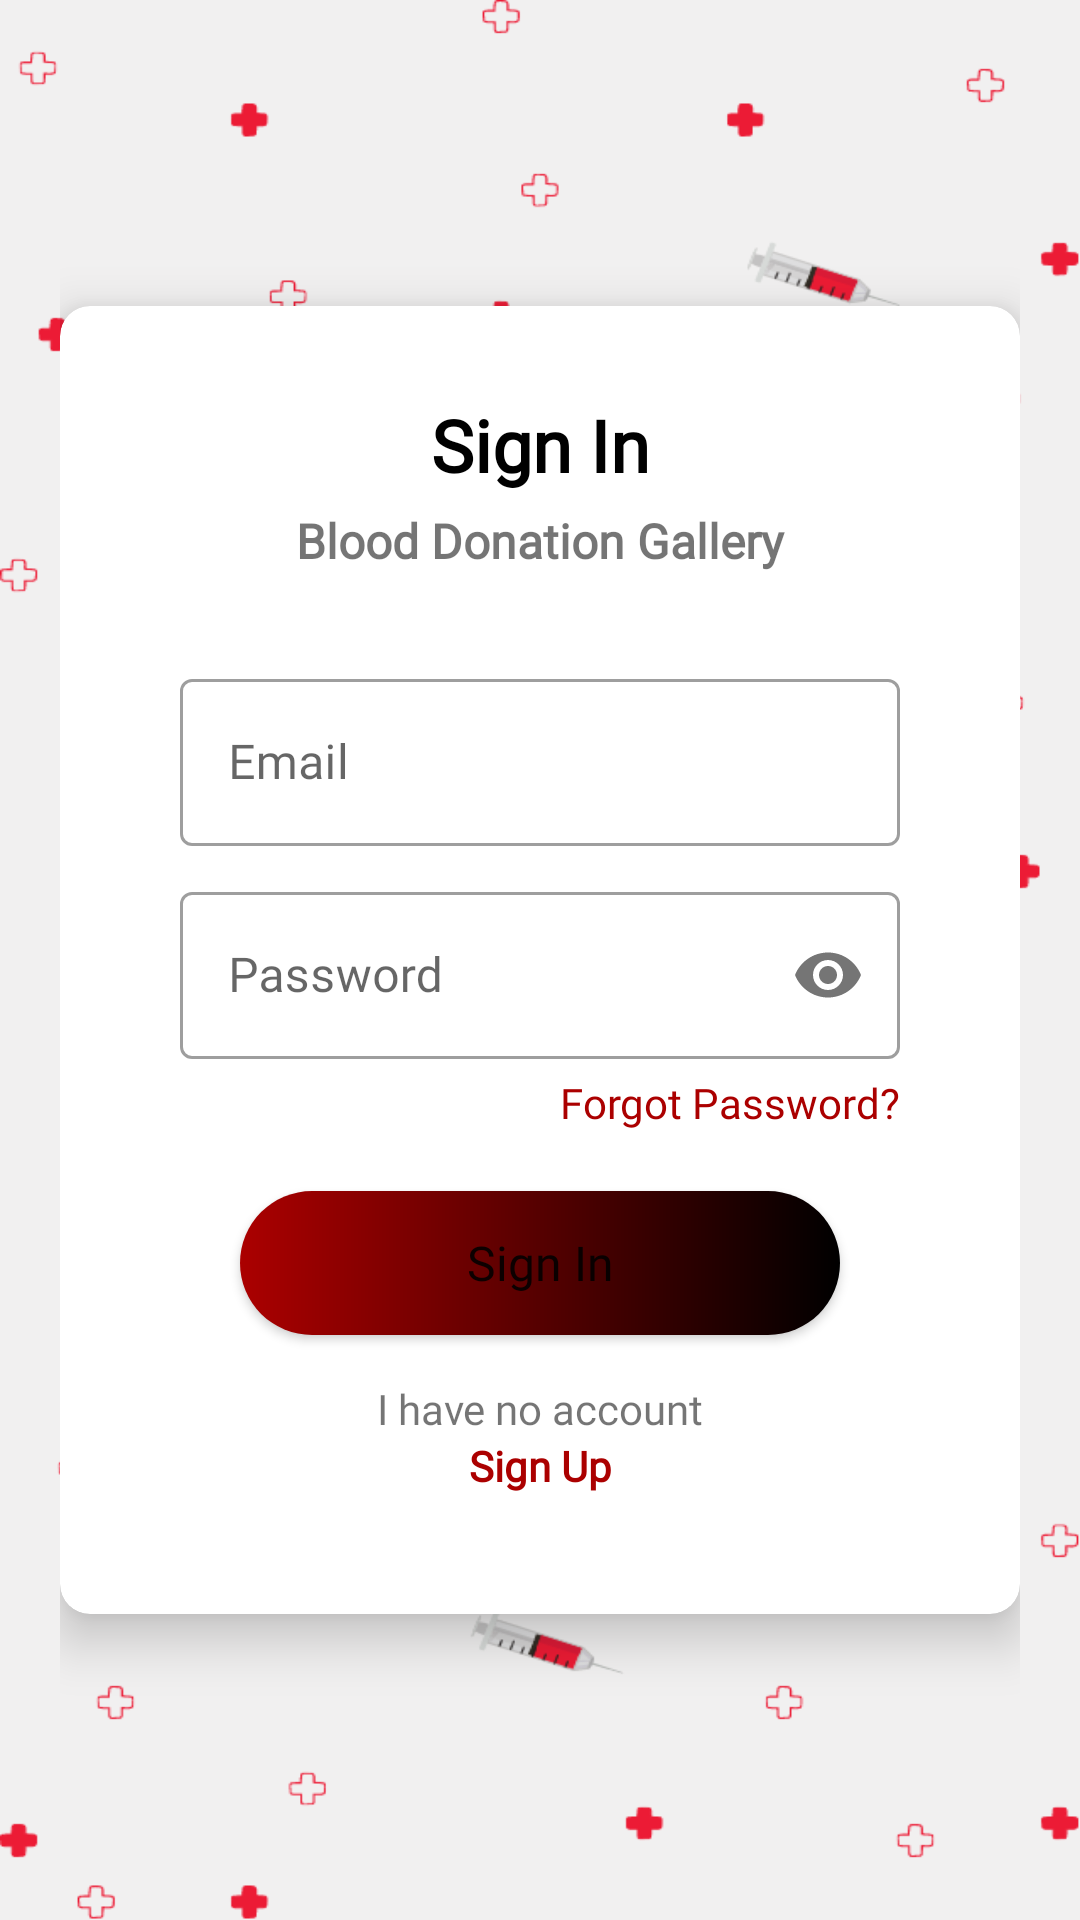

Layout XML and referenced resources for this Android screen:
<!-- AndroidManifest.xml: application theme Theme.BloodDonationGallery -->
<!-- res/layout/activity_login.xml -->
<?xml version="1.0" encoding="utf-8"?>
<LinearLayout xmlns:android="http://schemas.android.com/apk/res/android"
    xmlns:app="http://schemas.android.com/apk/res-auto"
    xmlns:tools="http://schemas.android.com/tools"
    android:layout_width="match_parent"
    android:layout_height="match_parent"
    android:background="@drawable/bloodback"
    android:gravity="center"
    android:orientation="vertical"
    android:padding="20dp"
    tools:context=".LoginActivity">


    <androidx.cardview.widget.CardView
        android:layout_width="match_parent"
        android:layout_height="wrap_content"


        android:elevation="10dp"
        app:cardCornerRadius="10dp"
        app:cardElevation="10dp">

        <LinearLayout
            android:layout_width="match_parent"
            android:layout_height="wrap_content"
            android:layout_margin="10dp"
            android:orientation="vertical">


            <TextView
                android:layout_width="match_parent"
                android:layout_height="wrap_content"
                android:layout_marginTop="20dp"
                android:fontFamily="@font/poppins"
                android:gravity="center"
                android:text="@string/signin"
                android:textColor="@color/black"
                android:textSize="24dp"
                android:textStyle="bold" />

            <TextView
                android:layout_width="match_parent"
                android:layout_height="wrap_content"
                android:layout_marginTop="5dp"
                android:fontFamily="@font/poppins"
                android:gravity="center"
                android:text="@string/app_name"
                android:textSize="16dp"
                android:textStyle="bold" />


            <com.google.android.material.textfield.TextInputLayout
                style="@style/Widget.MaterialComponents.TextInputLayout.OutlinedBox"
                android:layout_width="match_parent"
                android:layout_height="wrap_content"
                android:layout_marginLeft="30dp"
                android:layout_marginTop="30dp"
                android:layout_marginRight="30dp"
                android:outlineAmbientShadowColor="@color/green"
                app:endIconMode="clear_text"
                app:helperTextTextColor="@color/red">

                <com.google.android.material.textfield.TextInputEditText
                    android:id="@+id/email_verification"
                    android:layout_width="match_parent"
                    android:layout_height="wrap_content"
                    android:inputType="textEmailAddress"
                    android:fontFamily="@font/poppins"
                    android:hint="Email" />
            </com.google.android.material.textfield.TextInputLayout>

            <com.google.android.material.textfield.TextInputLayout
                style="@style/Widget.MaterialComponents.TextInputLayout.OutlinedBox"
                android:layout_width="match_parent"
                android:layout_height="wrap_content"
                android:layout_marginLeft="30dp"
                android:layout_marginTop="10dp"
                app:passwordToggleEnabled="true"
                android:layout_marginRight="30dp"
                android:outlineAmbientShadowColor="@color/green"
                app:helperTextTextColor="@color/red">

                <com.google.android.material.textfield.TextInputEditText
                    android:id="@+id/password_login"
                    android:layout_width="match_parent"
                    android:layout_height="wrap_content"
                    android:inputType="textPassword"
                    android:fontFamily="@font/poppins"
                    android:hint="Password" />
            </com.google.android.material.textfield.TextInputLayout>

            <TextView
                android:id="@+id/forgot_signin_password"
                android:layout_width="wrap_content"
                android:layout_height="wrap_content"
                android:layout_gravity="end"
                android:layout_marginTop="5dp"
                android:layout_marginRight="30dp"
                android:fontFamily="@font/poppins"
                android:text="@string/forgotpassword"
                android:textColor="@color/purple_700" />
            <Button
                android:id="@+id/sendEmailVery"
                android:layout_width="200dp"
                android:layout_gravity="center"
                android:layout_height="wrap_content"
                android:layout_marginTop="20dp"
                android:fontFamily="@font/poppins"
                android:padding="8dp"
                android:text="@string/signin"
                android:textAllCaps="false"
                android:background="@drawable/cercle_btn"
                android:textSize="16dp" />

            <TextView
                android:layout_width="match_parent"
                android:layout_height="wrap_content"
                android:layout_marginTop="15dp"
                android:fontFamily="@font/poppins"
                android:gravity="center"
                android:text="@string/createAccount" />

            <TextView
                android:id="@+id/backtoSignIn"
                android:layout_width="match_parent"
                android:layout_height="wrap_content"
                android:layout_marginBottom="30dp"
                android:fontFamily="@font/poppins"
                android:gravity="center"
                android:text="@string/signUp"
                android:textColor="@color/purple_700"
                android:textStyle="bold" />



        </LinearLayout>

    </androidx.cardview.widget.CardView>

</LinearLayout>
<!-- resources referenced by this layout -->
<resources>
  <color name="black">#FF000000</color>
  <color name="green">#4CAF50</color>
  <color name="purple_700">#AB0000</color>
  <color name="red">#AB0000</color>
  <!-- drawable bloodback: png bitmap (drawable, 48884 bytes) -->
  <!-- drawable cercle_btn (drawable) -->
  <?xml version="1.0" encoding="utf-8"?>
  <shape android:shape="rectangle" xmlns:android="http://schemas.android.com/apk/res/android">
  
      <gradient android:startColor="@color/purple_700" android:endColor="@color/black"/>
      <corners android:radius="200dp"/>
  </shape>
  <string name="app_name">Blood Donation Gallery</string>
  <string name="createAccount">I have no account</string>
  <string name="forgotpassword">Forgot Password?</string>
  
      //blood group array
  <string name="signUp">Sign Up</string>
  <string name="signin">Sign In</string>
  <style name="Theme.BloodDonationGallery" parent="Theme.MaterialComponents.Light.NoActionBar">
          
          <item name="colorPrimary">@color/purple_500</item>
          <item name="colorPrimaryVariant">@color/purple_700</item>
          <item name="colorOnPrimary">@color/white</item>
          
          <item name="colorSecondary">@color/teal_200</item>
          <item name="colorSecondaryVariant">@color/teal_700</item>
          <item name="colorOnSecondary">@color/black</item>
          
          <item name="android:statusBarColor" tools:targetApi="l">?attr/colorPrimaryVariant</item>
          
      </style>
  <color name="purple_500">#AB0000</color>
  <color name="white">#FFFFFFFF</color>
  <color name="teal_200">#AB0000</color>
  <color name="teal_700">#FF018786</color>
</resources>
